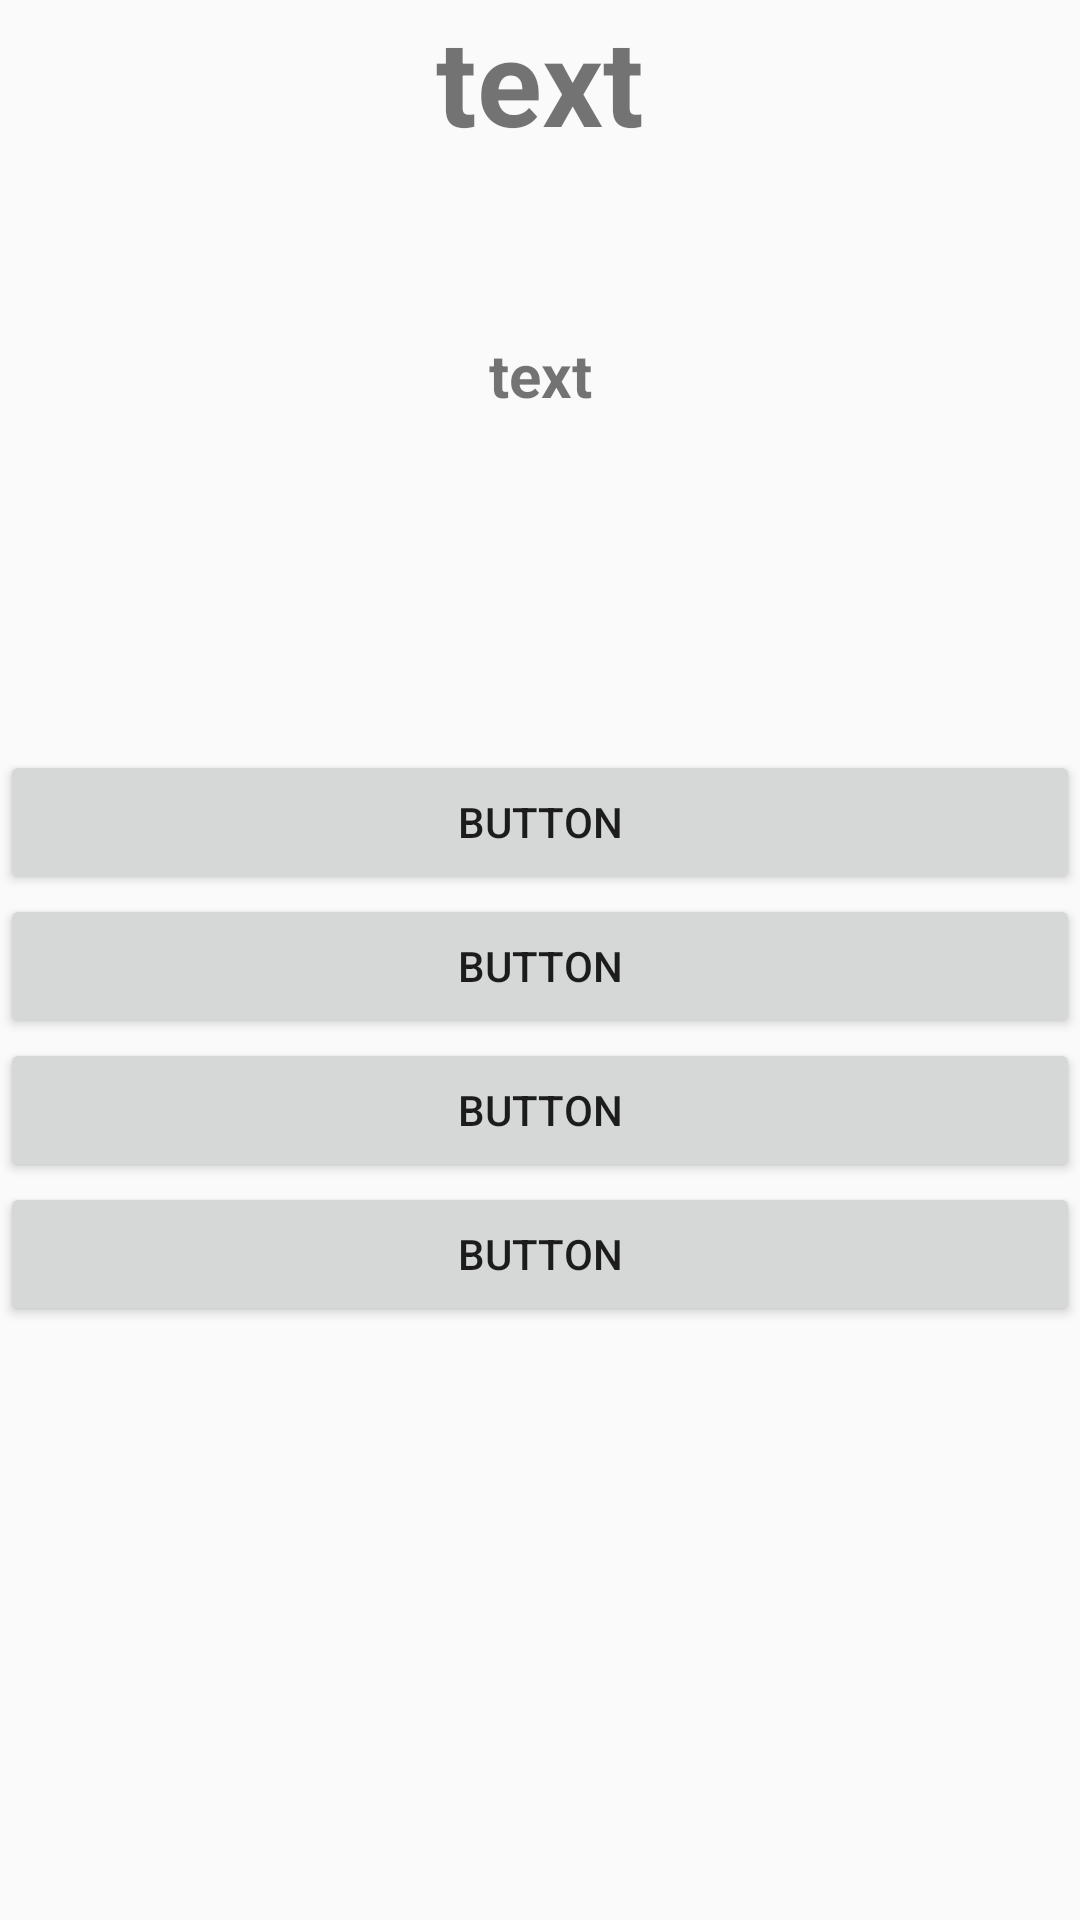

Layout XML and referenced resources for this Android screen:
<!-- AndroidManifest.xml: application theme AppTheme -->
<!-- res/layout/activity_hr.xml -->
<?xml version="1.0" encoding="utf-8"?>
    <RelativeLayout android:layout_height="wrap_content"
        android:layout_width="wrap_content"
        android:orientation="vertical"
        xmlns:android="http://schemas.android.com/apk/res/android">
        <TextView
            android:layout_width="match_parent"
            android:layout_height="wrap_content"
            android:text="text"
            android:id="@+id/t1"
            android:textStyle="bold"
            android:textSize="40dp"
            android:gravity="center"/>

        <ScrollView android:layout_height="match_parent"
            android:layout_width="match_parent">

            <LinearLayout android:layout_height="match_parent"
                android:layout_width="match_parent"
                android:orientation="vertical"
                xmlns:android="http://schemas.android.com/apk/res/android">

                <TextView
                    android:layout_width="match_parent"
                    android:layout_height="250sp"
                    android:text="text"
                    android:id="@+id/t2"
                    android:textStyle="bold"
                    android:textSize="20dp"
                    android:gravity="center"
                    />

                <Button
                    android:layout_width="match_parent"
                    android:layout_height="wrap_content"
                    android:layout_below="@+id/t2"
                    android:id="@+id/bt"
                    android:text="button"/>
                <Button
                    android:layout_width="match_parent"
                    android:layout_height="wrap_content"
                    android:layout_below="@+id/bt"
                    android:id="@+id/bt1"
                    android:text="button"/>
                <Button
                    android:layout_width="match_parent"
                    android:layout_height="wrap_content"
                    android:layout_below="@id/bt1"
                    android:id="@+id/bt2"
                    android:text="button"/>
                <Button
                    android:layout_width="match_parent"
                    android:layout_height="wrap_content"
                    android:id="@+id/bt3"
                    android:text="button"
                    android:layout_below="@+id/bt2"/>



            </LinearLayout>
        </ScrollView>
</RelativeLayout>
<!-- resources referenced by this layout -->
<resources>
  <style name="AppTheme" parent="Theme.AppCompat.Light.NoActionBar">
      
  <item name="colorPrimary">@color/colorPrimary</item>
  <item name="colorPrimaryDark">@color/colorPrimaryDark</item>
  <item name="colorAccent">@color/colorAccent</item>
      </style>
  <!-- not gathered from this repository: default colours our renderer supplied (Android Studio template values) -->
  <color name="colorPrimary">#FF6200EE</color>
  <color name="colorPrimaryDark">#FF3700B3</color>
  <color name="colorAccent">#FF03DAC5</color>
</resources>
